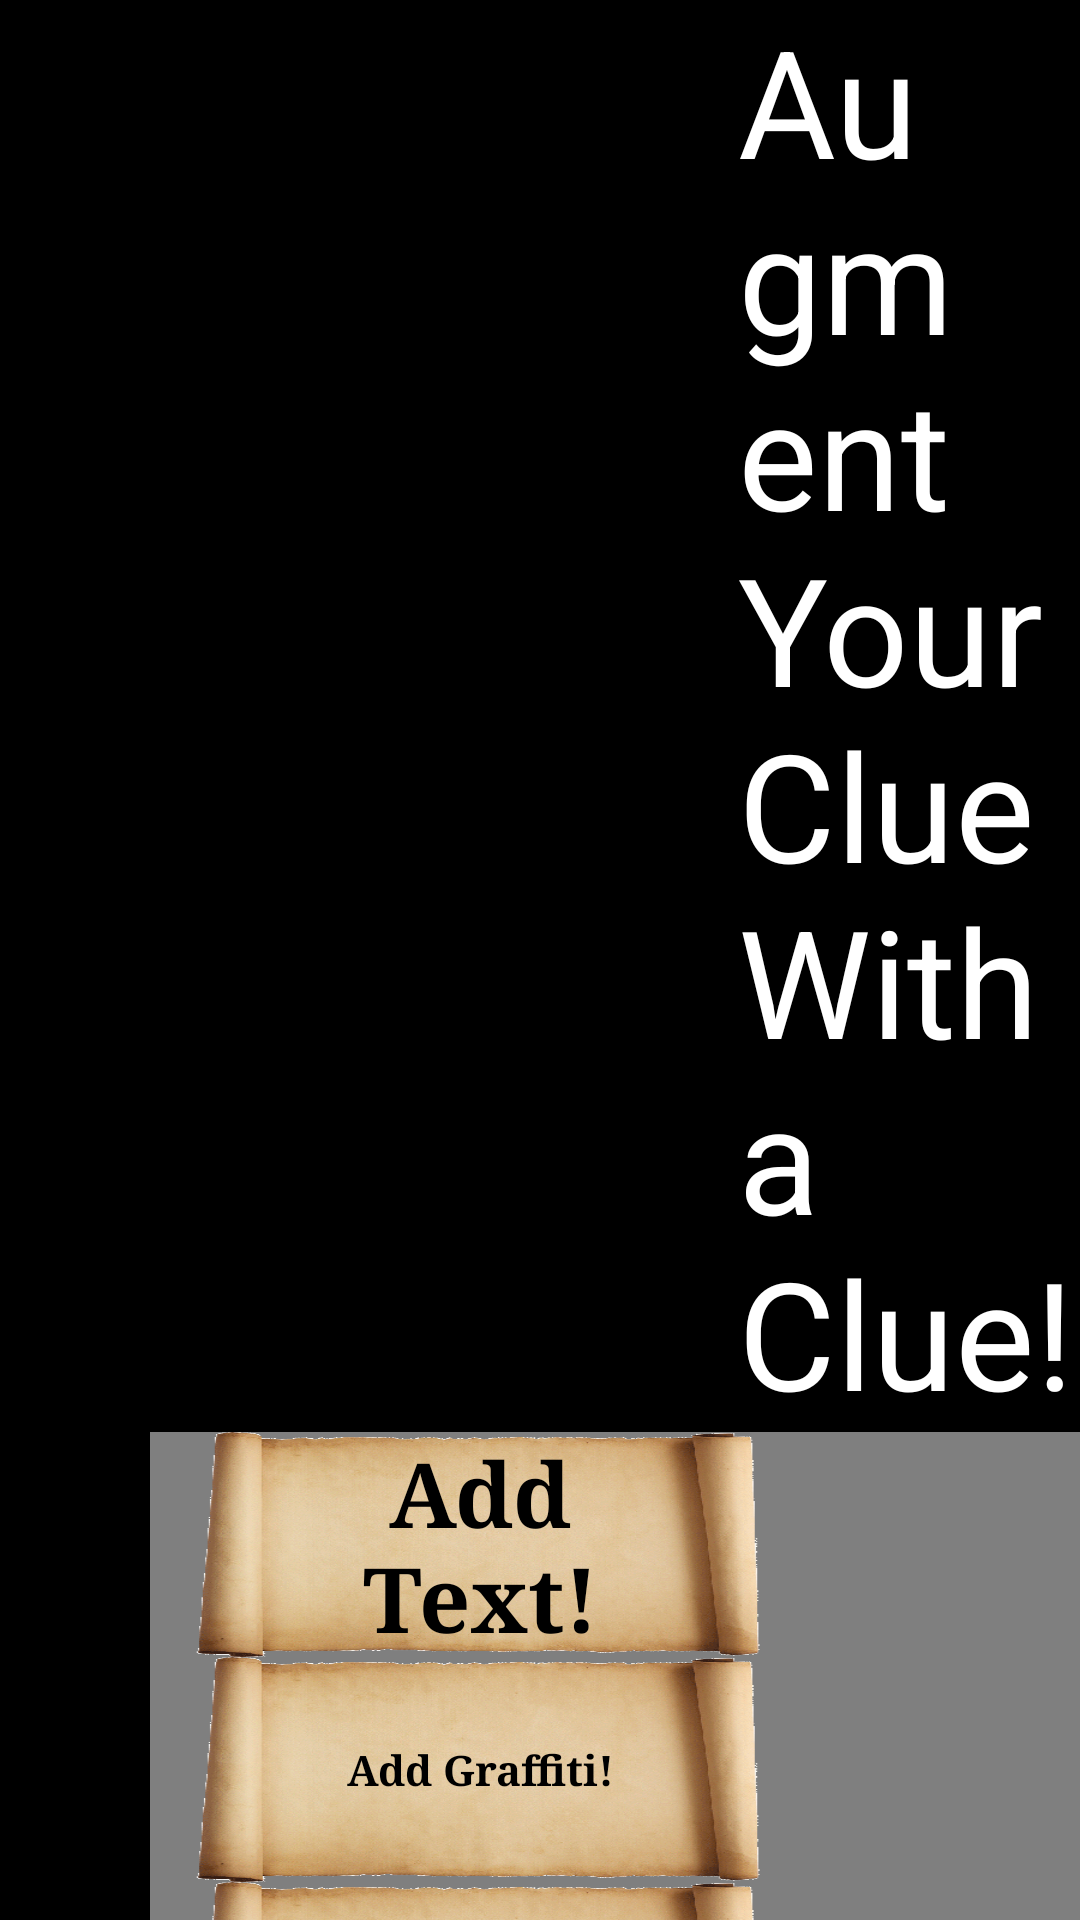

This screen was rendered from an Android layout file. Write that file and the resources it references.
<!-- AndroidManifest.xml: application theme android:Theme.Black.NoTitleBar.Fullscreen -->
<!-- res/layout/augment_clue_screen.xml -->
<?xml version="1.0" encoding="UTF-8"?>
<LinearLayout xmlns:android="http://schemas.android.com/apk/res/android"
    android:layout_width="fill_parent"
    android:layout_height="fill_parent"
    android:orientation="vertical"
    android:background="@drawable/uncharted_emerald_cross_relic" >
    
    <TextView
                android:id="@+id/augment_screen_header"
                android:layout_width="wrap_content"
                android:layout_height="wrap_content"
                android:layout_marginLeft="246dp"
                android:textSize="50dp"
                android:textColor="@android:color/white"
                android:text="@string/AugmentScreenHeader" />

    <RelativeLayout
        android:layout_width="match_parent"
        android:layout_height="0dip"
        android:layout_weight="0.41" >
        
        <FrameLayout
            android:id="@+id/aug_image_layout"
            android:layout_width="wrap_content"
            android:layout_height="wrap_content"
            android:layout_marginLeft="50dp"
            android:layout_alignParentTop="true" >
            
	        <ImageView
	            android:id="@+id/aug_image_view"
	            android:layout_width="640dp"
	            android:layout_height="480dp"
	            android:contentDescription="@string/AugClueImgDesc"
	            android:src="@drawable/ic_launcher" />
	        
	        <com.ScavengerHunt.view.AugmentClueView
	            android:id="@+id/aug_image_overlay"
	            android:layout_width="640dp"
	            android:layout_height="480dp"
	            android:background="@android:color/transparent" />
        
        </FrameLayout>


        <LinearLayout
            android:id="@+id/linearLayout1"
            android:layout_width="300dp"
            android:layout_height="wrap_content"
            android:layout_alignParentRight="true"
            android:layout_alignTop="@+id/aug_image_layout"
            android:orientation="vertical" >

            <Button
                android:id="@+id/add_text_button"
                style="@style/ParchmentStyle"
                android:text="@string/AddTextButton" />

            <EditText
                android:id="@+id/add_text_edit"
                android:layout_width="match_parent"
                android:layout_height="wrap_content"
                android:inputType="textMultiLine"
                android:visibility="gone" >
            </EditText>

            <Button
                android:id="@+id/add_graffiti_button"
                android:layout_width="200dp"
                android:layout_height="75dp"
                android:textStyle="bold"
                android:typeface="serif"
                android:background="@drawable/parchment_scroll_horiz_bgnd_cropped"
                android:text="@string/AddGraffitiButton" />

            <Button
                android:id="@+id/done_button"
                android:layout_width="200dp"
                android:layout_height="75dp"
                android:textStyle="bold"
                android:typeface="serif"
                android:background="@drawable/parchment_scroll_horiz_bgnd_cropped"
                android:text="@string/DoneButton" />
        </LinearLayout>

    </RelativeLayout>

</LinearLayout>
<!-- resources referenced by this layout -->
<resources>
  <!-- drawable parchment_scroll_horiz_bgnd_cropped: png bitmap (drawable-hdpi, 112741 bytes) -->
  <string name="AddGraffitiButton">Add Graffiti!</string>
  <string name="AddTextButton">Add Text!</string>
  <string name="AugClueImgDesc">Image view showing augmentation to use on clue</string>
  <string name="AugmentScreenHeader">Augment Your Clue With a Clue!</string>
  <string name="DoneButton">Done!</string>
  <style name="ParchmentStyle">
  	<item name="android:layout_width">200dp</item>
  	<item name="android:layout_height">75dp</item>
  	<item name="android:textStyle">bold</item>
  	<item name="android:typeface">serif</item>
  	<item name="android:textColor">@android:color/black</item>
  	<item name="android:textSize">30sp</item>
  	<item name="android:paddingLeft">30dp</item>
  	<item name="android:paddingRight">30dp</item>
  	<item name="android:background">@drawable/parchment_scroll_horiz_bgnd_cropped</item>
  </style>
</resources>
